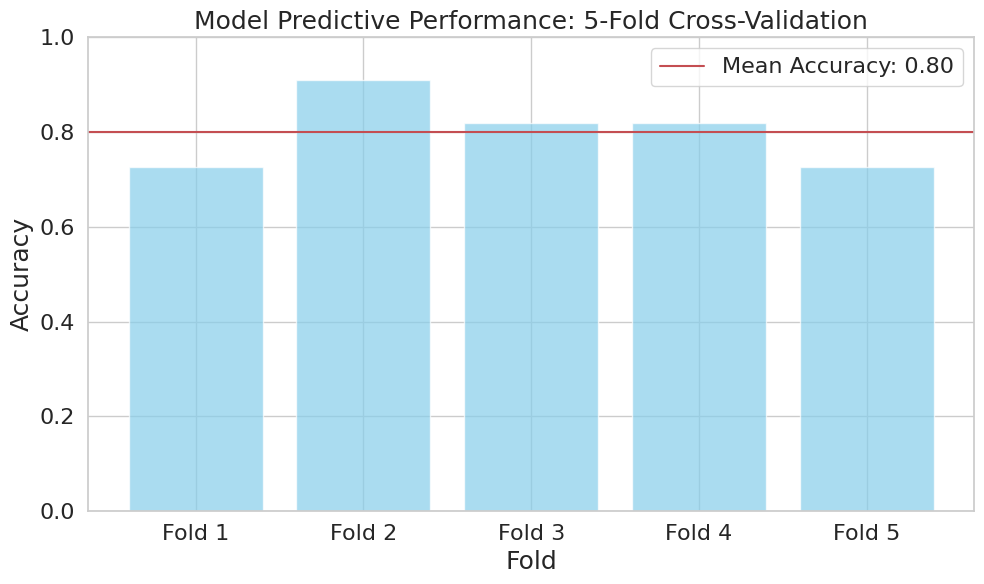

This figure's Python source:
import matplotlib.pyplot as plt
import seaborn as sns
import numpy as np

# 5-Fold Cross-Validation scores
folds = ['Fold 1', 'Fold 2', 'Fold 3', 'Fold 4', 'Fold 5']
scores = [0.72727273, 0.90909091, 0.81818182, 0.81818182, 0.72727273]

# Creating the bar chart
sns.set(style="whitegrid")
mean_accuracy = np.mean(scores)

plt.figure(figsize=(10, 6))
bars = plt.bar(folds, scores, color='skyblue', alpha=0.7)
plt.title('Model Predictive Performance: 5-Fold Cross-Validation', fontsize=18)
plt.xlabel('Fold', fontsize=18)
plt.ylabel('Accuracy', fontsize=18)
plt.ylim(0, 1)
plt.axhline(y=mean_accuracy, color='r', linestyle='-', label=f'Mean Accuracy: {mean_accuracy:.2f}')
plt.legend(fontsize=16)
plt.grid(True, axis='y')

plt.xticks(range(len(folds)), folds, fontsize=16)  # Set the fontsize for x-axis tick labels
plt.yticks(fontsize=16)  # Set the fontsize for y-axis tick labels
plt.tight_layout()
plt.show()

